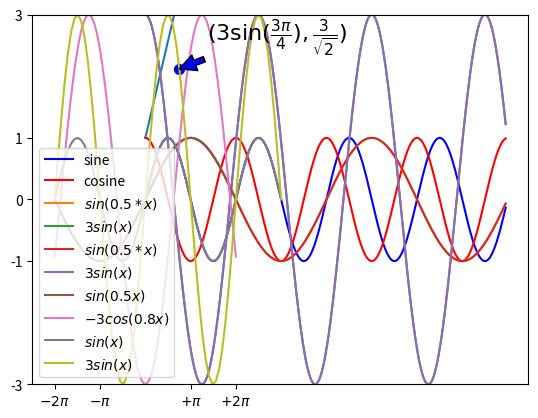

Reproduce this figure in Python.
# http://www.python-course.eu/matplotlib_legends_and_annotations.php
# legends and annotations
import numpy as np
import matplotlib.pyplot as plt

# simple example.
ax = plt.gca()
ax.plot([1, 2, 3, 4])
ax.legend(['A simple line'])

# two labels
x = np.linspace(0, 25, 1000)
y1 = np.sin(x)
y2 = np.cos(x)
plt.plot(x, y1, '-b', label='sine')
plt.plot(x, y2, '-r', label='cosine')
plt.legend(loc='upper left')
plt.ylim(-1.5, 2.0)
plt.show()

# two labels Latex
X = np.linspace(0, 25, 1000)
F1 = np.sin(0.5 * X)
F2 = 3 * np.cos(0.8*X)
plt.plot(X, F1, label="$sin(0.5 * x)$")
plt.plot(X, F2, label="$3 sin(x)$")
plt.legend(loc='upper right')
plt.show()
# two labels Latex different position
X = np.linspace(0, 25, 1000)
F1 = np.sin(0.5 * X)
F2 = 3 * np.cos(0.8*X)
plt.plot(X, F1, label="$sin(0.5 * x)$")
plt.plot(X, F2, label="$3 sin(x)$")
plt.legend(loc='best')
plt.show()
# again for best position 
X = np.linspace(-2 * np.pi, 2 * np.pi, 70, endpoint=True)
F1 = np.sin(0.5*X)
F2 = -3 * np.cos(0.8*X)
plt.xticks( [-6.28, -3.14, 3.14, 6.28],
        [r'$-2\pi$', r'$-\pi$', r'$+\pi$', r'$+2\pi$'])
plt.yticks([-3, -1, 0, +1, 3])
plt.plot(X, F1, label="$sin(0.5x)$")
plt.plot(X, F2, label="$-3 cos(0.8x)$")
plt.legend(loc='best')
plt.show()

# annotate
X = np.linspace(-2 * np.pi, 3 * np.pi, 70, endpoint=True)
F1 = np.sin(X)
F2 = 3 * np.sin(X)
ax = plt.gca()
plt.xticks( [-6.28, -3.14, 3.14, 6.28],
        [r'$-2\pi$', r'$-\pi$', r'$+\pi$', r'$+2\pi$'])
plt.yticks([-3, -1, 0, +1, 3])
x = 3 * np.pi / 4
plt.scatter([x,],[3 * np.sin(x),], 50, color ='blue')
plt.annotate(r'$(3\sin(\frac{3\pi}{4}),\frac{3}{\sqrt{2}})$',
         xy=(x, 3 * np.sin(x)), 
         xycoords='data',
         xytext=(+20, +20), 
         textcoords='offset points', 
         fontsize=16,
         arrowprops=dict(facecolor='blue'))
plt.plot(X, F1, label="$sin(x)$")
plt.plot(X, F2, label="$3 sin(x)$")
plt.legend(loc='lower left')
plt.show()

